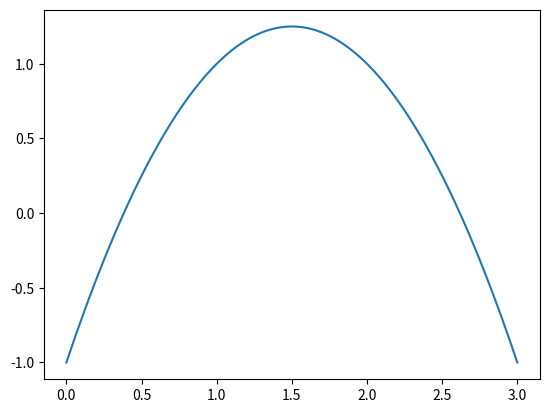

Python code for this plot:
##  In this course, we'll explore the different calculus concepts necessary to build up in Machine Learning models

## Why Learn Calculus?

import numpy as np
import matplotlib.pyplot as plt

x = np.linspace(0,3,301)
y = -(x ** 2) + 3*x -1

plt.plot(x,y)


## Linear Function


## 
